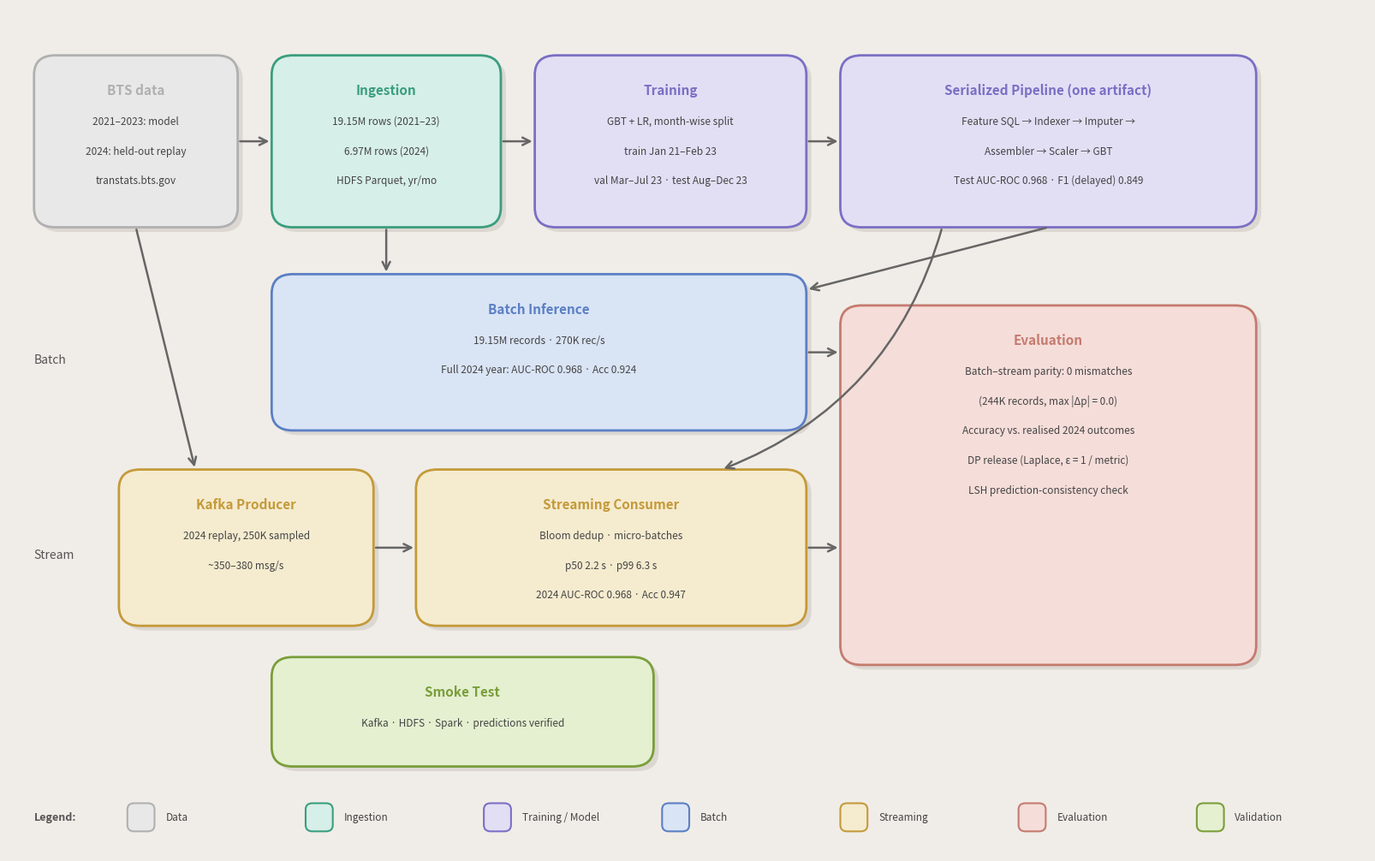

The script that saved this image:
import matplotlib.pyplot as plt
from matplotlib.patches import FancyBboxPatch
import matplotlib.patches as mpatches

fig, ax = plt.subplots(figsize=(16, 10))
ax.set_xlim(0, 16)
ax.set_ylim(-0.8, 10)
ax.axis('off')
fig.patch.set_facecolor('#f0ede8')
ax.set_facecolor('#f0ede8')

# Colors
C = {
    'data':      ('#b0b0b0', '#e8e8e8'),   # grey
    'ingest':    ('#3a9e7e', '#d6efe8'),   # teal
    'model':     ('#7b6fc4', '#e2dff5'),   # purple
    'batch':     ('#5b7fc4', '#d9e4f5'),   # blue
    'stream':    ('#c49a3a', '#f5ebcf'),   # tan/orange
    'eval':      ('#c47b6f', '#f5ddd9'),   # salmon
    'valid':     ('#7a9e3a', '#e4f0d0'),   # olive green
}

def box(ax, x, y, w, h, ckey, title, lines=[]):
    border, fill = C[ckey]
    # drop shadow
    ax.add_patch(FancyBboxPatch((x+0.06, y-0.06), w, h,
        boxstyle="round,pad=0,rounding_size=0.25",
        linewidth=0, facecolor='#c0b8b0', alpha=0.4, zorder=2))
    # main box
    ax.add_patch(FancyBboxPatch((x, y), w, h,
        boxstyle="round,pad=0,rounding_size=0.25",
        linewidth=2, edgecolor=border, facecolor=fill, zorder=3))
    # title
    ty = y + h - 0.45 if lines else y + h/2
    ax.text(x + w/2, ty, title,
            fontsize=11, color=border, fontweight='bold',
            ha='center', va='center', zorder=4)
    # subtitle lines
    for i, line in enumerate(lines):
        ax.text(x + w/2, y + h - 0.85 - i*0.38, line,
                fontsize=8.5, color='#444444',
                ha='center', va='center', zorder=4)

def arrow(ax, x1, y1, x2, y2, rad=0.0):
    ax.annotate('', xy=(x2, y2), xytext=(x1, y1),
        arrowprops=dict(
            arrowstyle='->', color='#666666', lw=1.8,
            connectionstyle=f'arc3,rad={rad}',
            mutation_scale=16),
        zorder=5)

def label(ax, x, y, text):
    ax.text(x, y, text, fontsize=10, color='#555555',
            va='center', ha='left', style='italic')

# Numbers below are from logs/train_chronological_full_corpus.json,
# logs/batch_chrono_gbt_*.json and logs/streaming_eval_2024_trigger0s.json.

# ── TOP ROW ────────────────────────────────────────────────────────────────────
box(ax, 0.3, 7.2, 2.4, 2.2, 'data', 'BTS data',
    ['2021–2023: model', '2024: held-out replay', 'transtats.bts.gov'])

box(ax, 3.1, 7.2, 2.7, 2.2, 'ingest', 'Ingestion',
    ['19.15M rows (2021–23)', '6.97M rows (2024)', 'HDFS Parquet, yr/mo'])

box(ax, 6.2, 7.2, 3.2, 2.2, 'model', 'Training',
    ['GBT + LR, month-wise split', 'train Jan 21–Feb 23', 'val Mar–Jul 23 · test Aug–Dec 23'])

box(ax, 9.8, 7.2, 4.9, 2.2, 'model', 'Serialized Pipeline (one artifact)',
    ['Feature SQL → Indexer → Imputer →', 'Assembler → Scaler → GBT',
     'Test AUC-ROC 0.968 · F1 (delayed) 0.849'])

# ── BATCH ROW ──────────────────────────────────────────────────────────────────
label(ax, 0.3, 5.5, 'Batch')
box(ax, 3.1, 4.6, 6.3, 2.0, 'batch', 'Batch Inference',
    ['19.15M records · 270K rec/s',
     'Full 2024 year: AUC-ROC 0.968 · Acc 0.924'])

# ── STREAM ROW ─────────────────────────────────────────────────────────────────
label(ax, 0.3, 3.0, 'Stream')
box(ax, 1.3, 2.1, 3.0, 2.0, 'stream', 'Kafka Producer',
    ['2024 replay, 250K sampled', '~350–380 msg/s'])

box(ax, 4.8, 2.1, 4.6, 2.0, 'stream', 'Streaming Consumer',
    ['Bloom dedup · micro-batches', 'p50 2.2 s · p99 6.3 s',
     '2024 AUC-ROC 0.968 · Acc 0.947'])

# ── SMOKE TEST ─────────────────────────────────────────────────────────────────
box(ax, 3.1, 0.3, 4.5, 1.4, 'valid', 'Smoke Test',
    ['Kafka · HDFS · Spark · predictions verified'])

# ── BENCHMARK ──────────────────────────────────────────────────────────────────
box(ax, 9.8, 1.6, 4.9, 4.6, 'eval', 'Evaluation',
    ['Batch–stream parity: 0 mismatches',
     '(244K records, max |Δp| = 0.0)',
     'Accuracy vs. realised 2024 outcomes',
     'DP release (Laplace, ε = 1 / metric)',
     'LSH prediction-consistency check'])

# ── ARROWS ─────────────────────────────────────────────────────────────────────
# top row
arrow(ax, 2.7,  8.3, 3.1,  8.3)
arrow(ax, 5.8,  8.3, 6.2,  8.3)
arrow(ax, 9.4,  8.3, 9.8,  8.3)

# pipeline down to batch inference
arrow(ax, 12.25, 7.2, 9.4, 6.4)

# pipeline down to streaming consumer
arrow(ax, 11.0, 7.2, 8.4, 4.1, rad=-0.25)

# ingestion → batch (data path)
arrow(ax, 4.45, 7.2, 4.45, 6.6)

# raw 2024 CSVs → producer
arrow(ax, 1.5, 7.2, 2.2, 4.1)

# kafka → streaming
arrow(ax, 4.3,  3.1, 4.8,  3.1)

# streaming → evaluation
arrow(ax, 9.4,  3.1, 9.8,  3.1)

# batch → evaluation
arrow(ax, 9.4,  5.6, 9.8,  5.6)

# ── LEGEND ─────────────────────────────────────────────────────────────────────
legend_items = [
    ('data',   'Data'),
    ('ingest', 'Ingestion'),
    ('model',  'Training / Model'),
    ('batch',  'Batch'),
    ('stream', 'Streaming'),
    ('eval',   'Evaluation'),
    ('valid',  'Validation'),
]
lx = 0.3
ly = -0.35
ax.text(lx, ly, 'Legend:', fontsize=9, color='#555555',
        fontweight='bold', va='center')
for i, (key, name) in enumerate(legend_items):
    border, fill = C[key]
    bx = lx + 1.1 + i * 2.1
    rect = FancyBboxPatch((bx, ly - 0.18), 0.32, 0.36,
        boxstyle="round,pad=0,rounding_size=0.08",
        linewidth=1.5, edgecolor=border, facecolor=fill, zorder=3)
    ax.add_patch(rect)
    ax.text(bx + 0.45, ly, name, fontsize=8.5, color='#444444', va='center')

plt.tight_layout(pad=0.5)
plt.savefig('architecture.png', dpi=180, bbox_inches='tight',
            facecolor='#f0ede8', edgecolor='none')
print("Saved: architecture.png")
